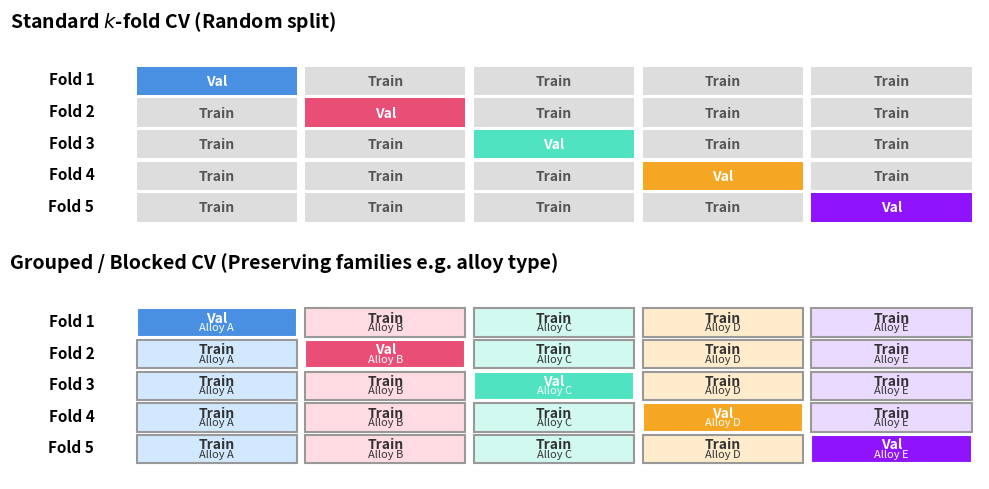

Generate this figure with matplotlib:
import matplotlib.pyplot as plt
import numpy as np
import os

def draw_cv_schematic(output_path='images/cross_validation.png'):
    fig, axes = plt.subplots(2, 1, figsize=(10, 5), gridspec_kw={'height_ratios': [1, 1]})
    fig.patch.set_facecolor('#ffffff')
    
    # Colors
    fold_colors = ['#4a90e2', '#e94e77', '#50e3c2', '#f5a623', '#9013fe']
    group_colors = ['#d1e8ff', '#ffdbe4', '#d2f9f0', '#ffeccc', '#eadaff']
    
    # 1. Standard 5-fold CV (Random)
    ax = axes[0]
    ax.axis('off')
    ax.set_title("Standard $k$-fold CV (Random split)", loc='left', fontsize=14, weight='bold', pad=15)
    
    # Let's say we have 25 samples
    n_samples = 25
    x = np.linspace(0, 10, n_samples)
    
    # Create blocks for standard CV
    for i in range(5):
        # We will show the 5 folds as rows of training/validation splits
        y_pos = 4 - i
        ax.text(-0.5, y_pos + 0.5, f"Fold {i+1}", va='center', ha='right', fontsize=11, weight='bold')
        for j in range(5):
            is_val = (j == i)
            color = fold_colors[i] if is_val else '#dddddd'
            rect = plt.Rectangle((j*2, y_pos), 1.9, 0.9, facecolor=color, edgecolor='none')
            ax.add_patch(rect)
            
            # Add text inside
            label = "Val" if is_val else "Train"
            text_color = "white" if is_val else "#555555"
            ax.text(j*2 + 0.95, y_pos + 0.45, label, va='center', ha='center', color=text_color, fontsize=10, weight='bold')
            
    ax.set_xlim(-1.5, 10)
    ax.set_ylim(-0.5, 5.5)

    # 2. Grouped CV (Grouped split)
    ax = axes[1]
    ax.axis('off')
    ax.set_title("Grouped / Blocked CV (Preserving families e.g. alloy type)", loc='left', fontsize=14, weight='bold', pad=15)
    
    for i in range(5):
        y_pos = 4 - i
        ax.text(-0.5, y_pos + 0.5, f"Fold {i+1}", va='center', ha='right', fontsize=11, weight='bold')
        for j in range(5):
            is_val = (j == i)
            # Differentiate blocks to show they are groups
            bg_color = group_colors[j] # groups are column-wise
            
            color = fold_colors[i] if is_val else bg_color
            border_color = 'white' if is_val else '#999999'
            
            rect = plt.Rectangle((j*2, y_pos), 1.9, 0.9, facecolor=color, edgecolor=border_color, lw=1.5)
            ax.add_patch(rect)
            
            # Add group name inside
            group_name = f"Alloy {chr(65+j)}"
            label = "Val" if is_val else "Train"
            text_color = "white" if is_val else "#333333"
            
            # Two lines of text: status and group
            ax.text(j*2 + 0.95, y_pos + 0.6, label, va='center', ha='center', color=text_color, fontsize=10, weight='bold')
            ax.text(j*2 + 0.95, y_pos + 0.3, group_name, va='center', ha='center', color=text_color, fontsize=8)

    ax.set_xlim(-1.5, 10)
    ax.set_ylim(-0.5, 5.5)
    
    plt.tight_layout()
    os.makedirs(os.path.dirname(output_path), exist_ok=True)
    plt.savefig(output_path, dpi=300, bbox_inches='tight')
    plt.close()

if __name__ == "__main__":
    draw_cv_schematic()
